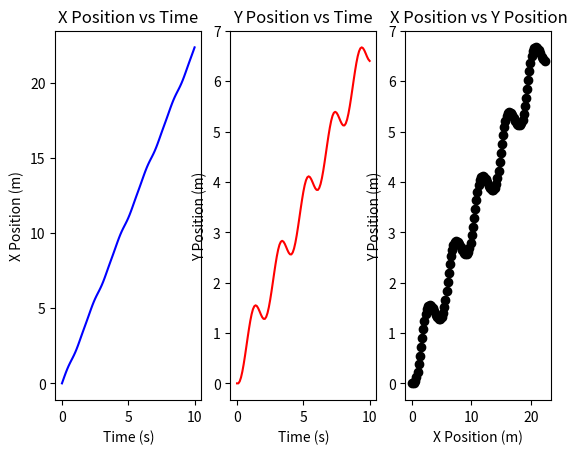

The matplotlib source for this figure:
# [redacted]
# [redacted]

##------------------------Importing Libraries-------------------------##
import numpy as np
from matplotlib import pyplot as plt

##------------------------Variable Definitions------------------------##

X_i = 0 #Initial X (m)
Y_i = 0 #Initial Y (m)
Theta_i = 0 #Initial Orientation (rad)

omega = 5 #Rear wheel speed: rad/s
r = 0.5 #Wheel radius (m)
L = 1.5 #Track Length (m)


T = 10.1 #Time period: seconds
dt = 0.1 #Delta T
TimeData = np.arange(0, T, dt) #Time vector (for plotting)


x_data = [] #Array to store computed X positions for plotting.
y_data = [] #Array to store computed Y positions for plotting.
theta_data = [] #Array to store computed Theta positions for plotting.

##-------------------Euler (Numeric) Integration----------------------##

x = X_i #Set current X to initial X
y = Y_i #Set current Y to initial Y
theta = Theta_i #Set current Theta to initial Theta


#Begin Euler (Numeric) Integration
for t in TimeData:

    #Append Data for Plotting
    x_data.append(x)
    y_data.append(y)
    theta_data.append(theta)

    #State Equations Derived by Hand
    thetaDot = (omega*r*np.tan(0.5*np.sin(np.pi * t)))/L
    xDot = omega*r*np.cos(theta + 0.5*np.sin(np.pi * t))
    yDot = omega*r*np.sin(theta + 0.5*np.sin(np.pi * t))

    #Numerical Integration
    theta = theta + thetaDot*dt
    x = x + xDot*dt
    y = y + yDot*dt

##------------------Plotting Results-------------------------##

figure, (ax1, ax2, ax3) = plt.subplots(1,3)

ax1.set_title('X Position vs Time')
ax1.set_xlabel('Time (s)')
ax1.set_ylabel('X Position (m)')
ax1.plot(TimeData, x_data, 'b-')

ax2.set_title('Y Position vs Time')
ax2.set_xlabel('Time (s)')
ax2.set_ylabel('Y Position (m)')
ax2.plot(TimeData, y_data, 'r-')

ax3.set_title('X Position vs Y Position')
ax3.set_xlabel('X Position (m)')
ax3.set_ylabel('Y Position (m)')
ax3.plot(x_data, y_data, 'ko')

plt.show()


